Run: headless pygame with SDL's dummy video driver; simulated clock (each Clock.tick advances the game by its frame time, no real sleeping); random seed 0; keys injected as events and as key.get_pressed() state; no mouse input.
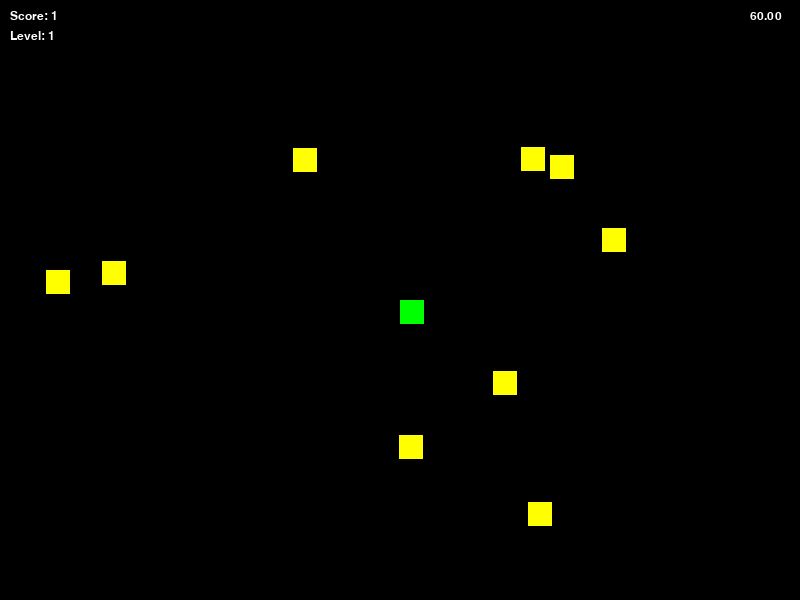
Frame 1 of 4 · flips 1–60 · no input
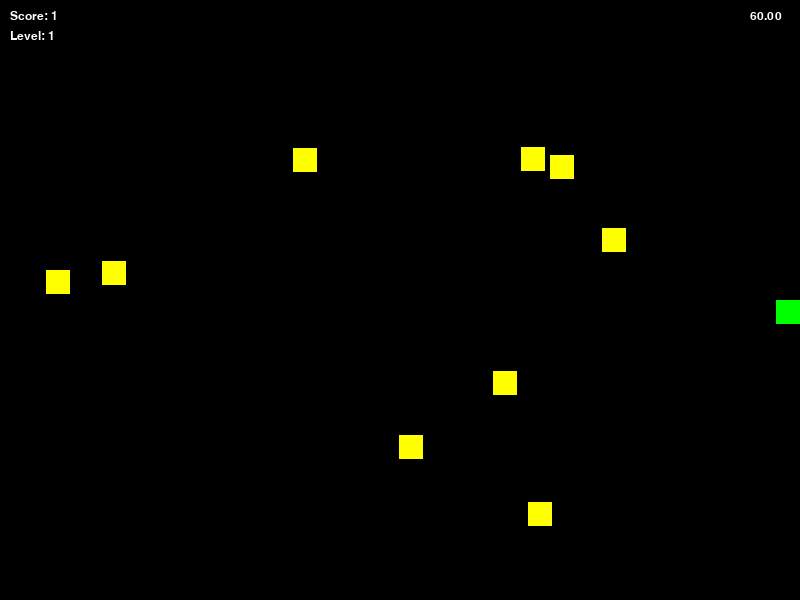
Frame 2 of 4 · flips 61–180 · tapped SPACE, RETURN · held RIGHT (→), D
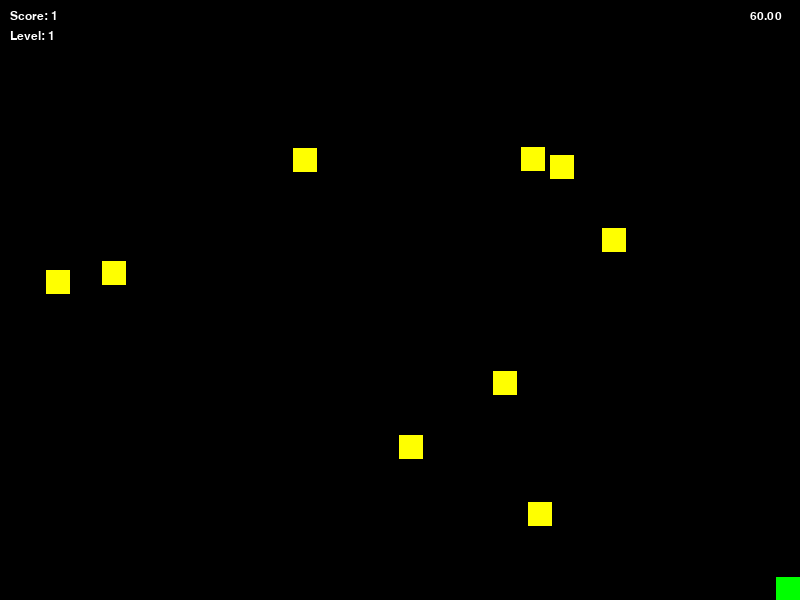
Frame 3 of 4 · flips 181–300 · held DOWN (↓), S
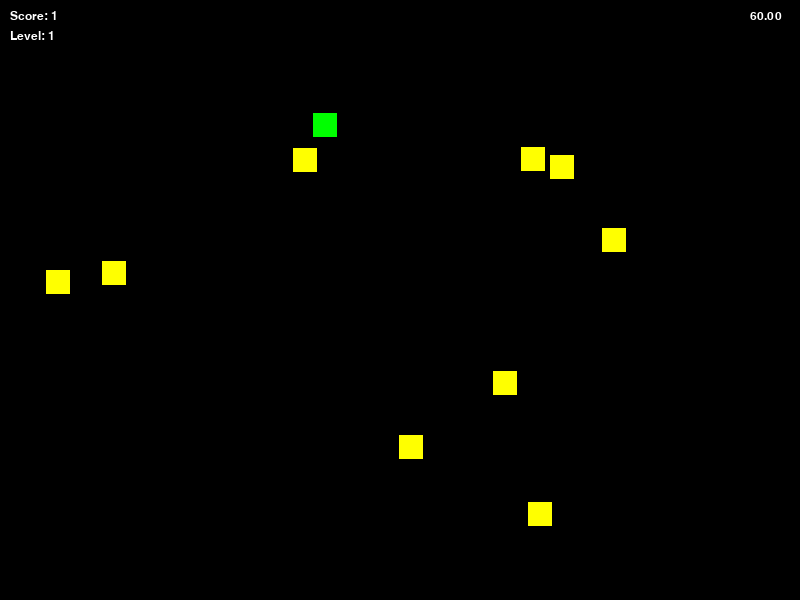
Frame 4 of 4 · flips 301–420 · held LEFT (←), A, UP (↑), W

The pygame program that drew these frames:

# Collect the Blocks
# by KidsCanCode 2015
# Run around and collect the blocks
# For educational purposes only

# TODO
# time bonus
# powerups
# more mob features (different types, etc)
# Level designs (walls, gravity (black holes?))

import pygame
import sys
import random

# define some colors
BLACK = (0, 0, 0)
WHITE = (255, 255, 255)
RED = (255, 0, 0)
GREEN = (0, 255, 0)
YELLOW = (255, 255, 0)

WIDTH = 800
HEIGHT = 600
FPS = 60

pygame.init()
screen = pygame.display.set_mode((WIDTH, HEIGHT))
pygame.display.set_caption("Collect the Blocks")
clock = pygame.time.Clock()


def draw_text(text, size, x, y):
    # utility function to draw text on screen
    font_name = pygame.font.match_font('arial')
    font = pygame.font.Font(font_name, size)
    text_surface = font.render(text, True, WHITE)
    text_rect = text_surface.get_rect()
    text_rect.topleft = (x, y)
    screen.blit(text_surface, text_rect)


class Player(pygame.sprite.Sprite):
    # player sprite
    # realistic movement using equations of motion (pos, vel, accel)
    def __init__(self):
        pygame.sprite.Sprite.__init__(self)
        self.pos = pygame.math.Vector2(WIDTH/2, HEIGHT/2)
        self.vel = pygame.math.Vector2(0, 0)
        self.accel = pygame.math.Vector2(0, 0)
        self.image = pygame.Surface((24, 24))
        self.image.fill(GREEN)
        self.rect = self.image.get_rect()
        self.rect.x = int(self.pos.x)
        self.rect.y = int(self.pos.y)

    def update(self):
        self.accel = pygame.math.Vector2(0, 0)
        # keep accelerating as long as that dir key is down
        keystate = pygame.key.get_pressed()
        a = 0.7 if FPS == 60 else 1.5
        if keystate[pygame.K_LEFT]:
            self.accel.x = -a
        if keystate[pygame.K_RIGHT]:
            self.accel.x = a
        if keystate[pygame.K_UP]:
            self.accel.y = -a
        if keystate[pygame.K_DOWN]:
            self.accel.y = a
        # fix diagonals so they are same speed as orthoganal directions
        if self.accel.x != 0 and self.accel.y != 0:
            self.accel *= 0.7071

        # friction (based on vel)
        self.accel += self.vel * -0.12
        # grav example (not going to use in this game, but fun to see)
        # self.accel.y += .7

        # equations of motion
        # for simplicity, using t=1 (change per timestep)
        # p' = 0.5 at**2 + vt + p
        # v' = at + v
        self.pos += self.accel * 0.5 + self.vel
        self.vel += self.accel

        # move the sprite
        self.rect.x = int(self.pos.x)
        self.rect.y = int(self.pos.y)
        # don't move offscreen
        if self.rect.left < 0:
            self.pos.x = 0
            self.vel.x = 0
        if self.rect.right > WIDTH:
            self.pos.x = WIDTH - self.rect.width
            self.vel.x = 0
        if self.rect.top < 0:
            self.pos.y = 0
            self.vel.y = 0
        if self.rect.bottom > HEIGHT:
            self.pos.y = HEIGHT - self.rect.height
            self.vel.y = 0


class Box(pygame.sprite.Sprite):
    # simple static box
    # TODO: moving boxes?
    def __init__(self, x, y):
        pygame.sprite.Sprite.__init__(self)
        self.image = pygame.Surface((24, 24))
        self.image.fill(YELLOW)
        self.rect = self.image.get_rect()
        self.rect.x = x
        self.rect.y = y


class Mob(pygame.sprite.Sprite):
    # bad guy!
    # will chase the player
    def __init__(self, x, y):
        pygame.sprite.Sprite.__init__(self)
        self.image = pygame.Surface((24, 24))
        self.image.fill(RED)
        self.rect = self.image.get_rect()
        self.pos = pygame.math.Vector2(x, y)
        self.vel = pygame.math.Vector2(0, 0)
        self.accel = pygame.math.Vector2(0, 0)
        # varied speeds (actually acceleration, but determines max speed)
        # TODO: different types of enemy based on speed?
        self.speed = random.choice([0.1, 0.2, 0.3, 0.4])
        self.rect.x = int(self.pos.x)
        self.rect.y = int(self.pos.y)

    def update(self):
        # friction (based on vel)
        self.accel += self.vel * -0.09

        # equations of motion - see Player class
        self.pos += self.accel * 0.5 + self.vel
        self.vel += self.accel

        # move the sprite
        self.rect.x = int(self.pos.x)
        self.rect.y = int(self.pos.y)
        # don't move offscreen
        if self.rect.left < 0:
            self.pos.x = 0
            self.vel.x = 0
        if self.rect.right > WIDTH:
            self.pos.x = WIDTH - self.rect.width
            self.vel.x = 0
        if self.rect.top < 0:
            self.pos.y = 0
            self.vel.y = 0
        if self.rect.bottom > HEIGHT:
            self.pos.y = HEIGHT - self.rect.height
            self.vel.y = 0


all_sprites = pygame.sprite.Group()
boxes = pygame.sprite.Group()
mobs = pygame.sprite.Group()

player = Player()
all_sprites.add(player)

for _ in range(10):
    box = Box(random.randrange(5, WIDTH-29),
              random.randrange(5, HEIGHT-29))
    boxes.add(box)
    all_sprites.add(box)
score = 0
level = 1

running = True
while running:
    clock.tick(FPS)
    # handle all events
    for event in pygame.event.get():
        if (
            event.type != pygame.QUIT
            and event.type == pygame.KEYDOWN
            and event.key == pygame.K_ESCAPE
            or event.type == pygame.QUIT
        ):
            pygame.quit()
            sys.exit()

    # collide w/boxes and remove them
    hit_list = pygame.sprite.spritecollide(player, boxes, True)
    score += len(hit_list)

    # level up, create new boxes and mobs
    if len(boxes) == 0:
        level += 1
        for _ in range((level+1)*5):
            box = Box(random.randrange(5, WIDTH-29),
                      random.randrange(5, HEIGHT-29))
            boxes.add(box)
            all_sprites.add(box)
        mobs.empty()
        # put the player back in the middle
        player.vel = vec2(0, 0)
        player.pos = vec2(WIDTH/2, HEIGHT/2)
        # create some mobs - start in the corners
        for _ in range(level // 2):
            mob = Mob(random.choice([5, WIDTH-29]),
                      random.choice([5, WIDTH-29]))
            mobs.add(mob)

    # accelerate mobs towards player
    for mob in mobs:
        mob.accel = vec2(player.pos.x - mob.pos.x,
                         player.pos.y - mob.pos.y)
        mob.accel = mob.accel * (mob.speed / mob.accel.mag())
        # touch a mob and die!
        if pygame.sprite.collide_rect(mob, player):
            running = False

    screen.fill(BLACK)
    # uncommment to show FPS (useful for troubleshooting)
    fps_txt = "{:.2f}".format(clock.get_fps())
    draw_text(fps_txt, 18, WIDTH-50, 10)
    all_sprites.update()
    mobs.update()
    all_sprites.draw(screen)
    mobs.draw(screen)
    score_txt = "Score: {:0}".format(score)
    draw_text(score_txt, 18, 10, 10)
    lvl_txt = "Level: {:0}".format(level)
    draw_text(lvl_txt, 18, 10, 30)
    pygame.display.flip()
